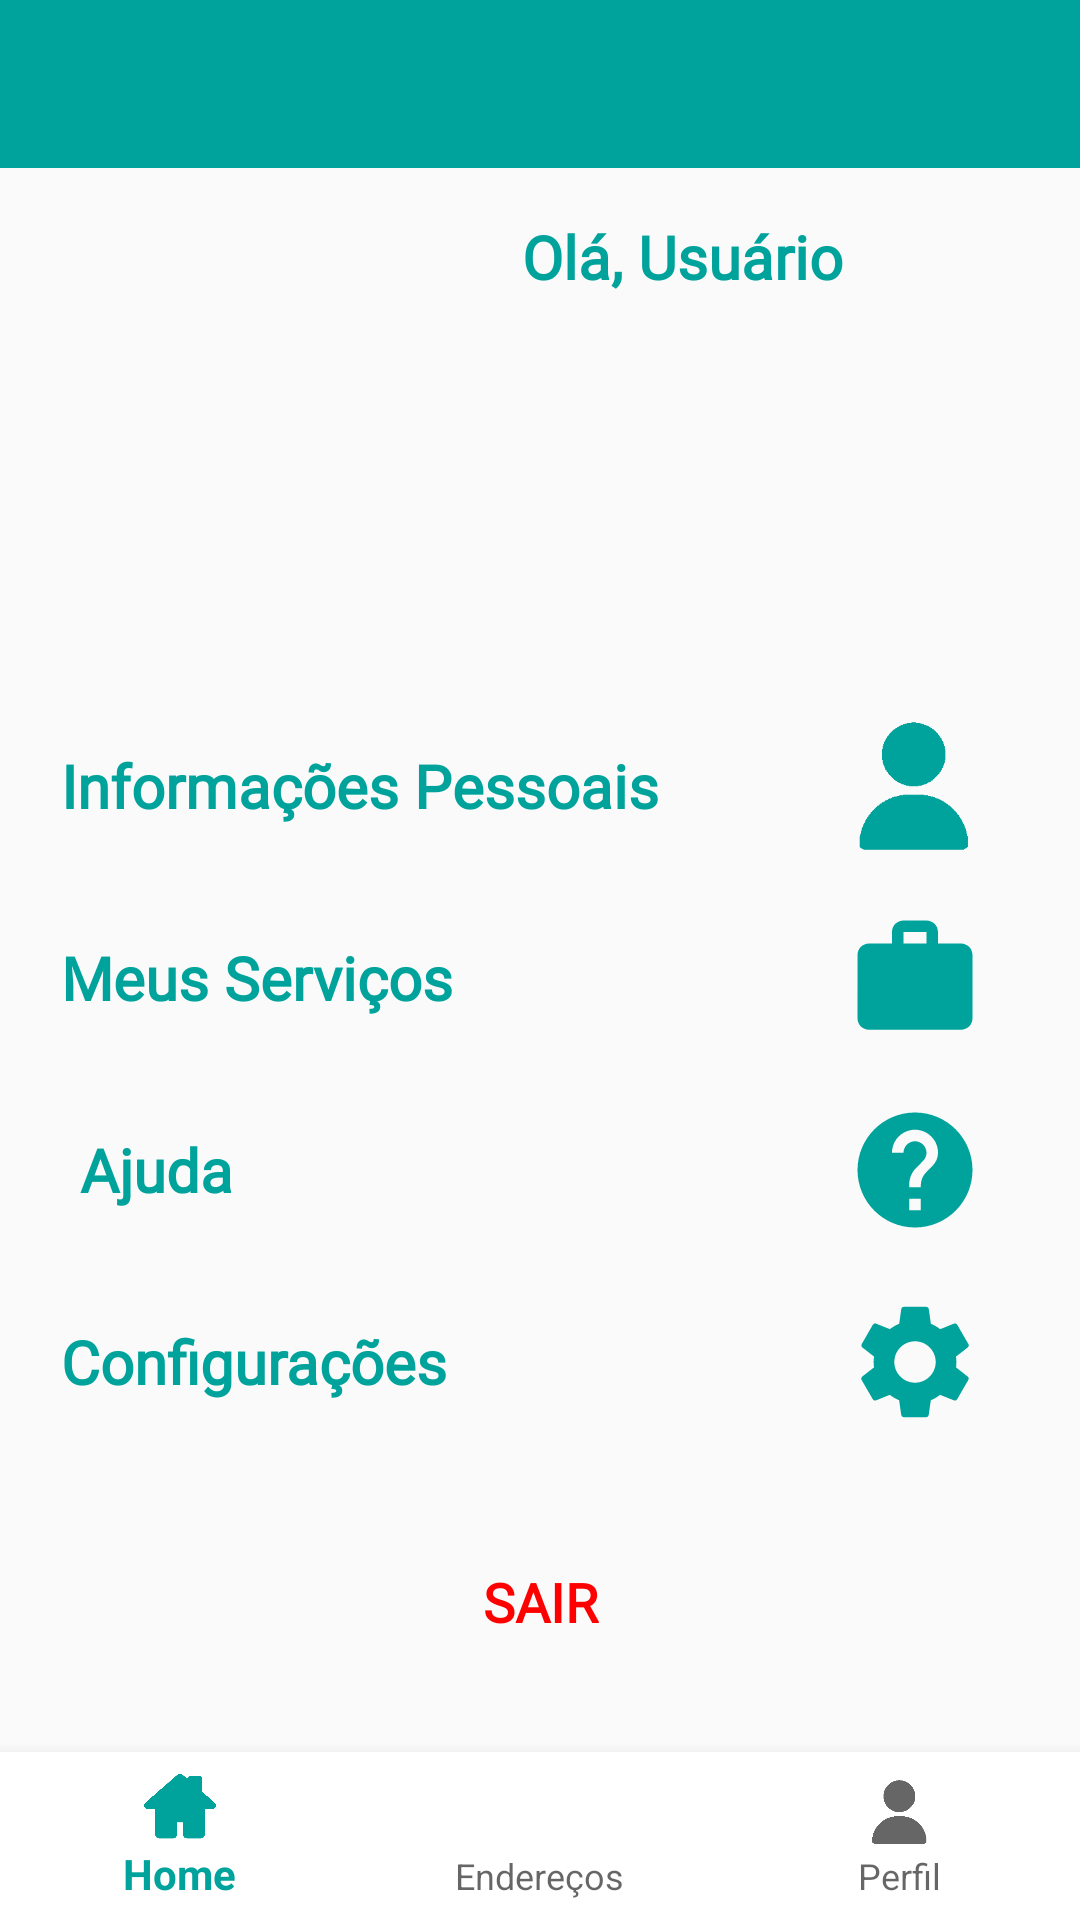

Layout XML and referenced resources for this Android screen:
<!-- AndroidManifest.xml: application theme AppTheme -->
<!-- res/layout/activity_perfil.xml -->
<?xml version="1.0" encoding="utf-8"?>
<androidx.constraintlayout.widget.ConstraintLayout xmlns:android="http://schemas.android.com/apk/res/android"
    xmlns:app="http://schemas.android.com/apk/res-auto"
    xmlns:tools="http://schemas.android.com/tools"
    android:layout_width="match_parent"
    android:layout_height="match_parent"
    tools:context=".activity.PerfilActivity">

    <com.google.android.material.bottomnavigation.BottomNavigationView
        android:id="@+id/toolbarhome"
        android:layout_width="match_parent"
        android:layout_height="wrap_content"
        android:background="#ffffff"
        app:layout_constraintBottom_toBottomOf="parent"
        app:layout_constraintEnd_toEndOf="parent"
        app:layout_constraintHorizontal_bias="0.0"
        app:layout_constraintStart_toStartOf="parent"
        app:menu="@menu/bottom_actions" />

    <androidx.appcompat.widget.Toolbar
        android:id="@+id/toolbarPerfil"
        android:layout_width="0dp"
        android:layout_height="wrap_content"
        android:background="?attr/colorPrimary"
        android:minHeight="?attr/actionBarSize"
        android:theme="?attr/actionBarTheme"
        app:layout_constraintEnd_toEndOf="parent"
        app:layout_constraintHorizontal_bias="0.0"
        app:layout_constraintStart_toStartOf="parent"
        app:layout_constraintTop_toTopOf="parent" />

    <TextView
        android:id="@+id/txtViewOla"
        android:layout_width="wrap_content"
        android:layout_height="wrap_content"
        android:layout_marginStart="8dp"
        android:fontFamily="@font/poppins"
        android:text="Olá, "
        android:textColor="#00a39b"
        android:textSize="20sp"
        android:textStyle="bold"
        app:layout_constraintStart_toEndOf="@+id/imgViewIconeUser"
        app:layout_constraintTop_toTopOf="@+id/imgViewIconeUser" />

    <ImageView
        android:id="@+id/imgViewIconeUser"
        android:layout_width="150dp"
        android:layout_height="150dp"
        android:layout_marginStart="16dp"
        android:layout_marginTop="16dp"
        android:scaleType="fitStart"
        app:layout_constraintStart_toStartOf="parent"
        app:layout_constraintTop_toBottomOf="@+id/toolbarPerfil"
        tools:srcCompat="@tools:sample/avatars" />

    <TextView
        android:id="@+id/txtViewNomeUser"
        android:layout_width="0dp"
        android:layout_height="wrap_content"
        android:layout_marginEnd="8dp"
        android:fontFamily="@font/poppins"
        android:text="Usuário"
        android:textColor="#00a39b"
        android:textSize="20sp"
        android:textStyle="bold"
        app:layout_constraintEnd_toEndOf="parent"
        app:layout_constraintStart_toEndOf="@+id/txtViewOla"
        app:layout_constraintTop_toTopOf="@+id/txtViewOla" />

    <Button
        android:id="@+id/btnInfPessoal"
        style="@style/Widget.AppCompat.Button.Borderless"
        android:layout_width="wrap_content"
        android:layout_height="wrap_content"
        android:layout_marginStart="8dp"
        android:layout_marginTop="16dp"
        android:fontFamily="@font/poppins"
        android:text="Informações Pessoais"
        android:textAllCaps="false"
        android:textColor="#00a39b"
        android:textSize="20sp"
        android:textStyle="bold"
        app:layout_constraintStart_toStartOf="parent"
        app:layout_constraintTop_toBottomOf="@+id/imgViewIconeUser" />

    <ImageView
        android:id="@+id/imgViewUser"
        android:layout_width="46dp"
        android:layout_height="0dp"
        android:layout_marginEnd="32dp"
        android:layout_marginRight="32dp"
        android:tint="#00A39B"
        app:layout_constraintBottom_toBottomOf="@+id/btnInfPessoal"
        app:layout_constraintEnd_toEndOf="parent"
        app:layout_constraintTop_toTopOf="@+id/btnInfPessoal"
        app:srcCompat="@drawable/icone_perfil" />

    <Button
        android:id="@+id/btnMeusServicos"
        style="@style/Widget.AppCompat.Button.Borderless"
        android:layout_width="wrap_content"
        android:layout_height="wrap_content"
        android:layout_marginStart="8dp"
        android:layout_marginTop="16dp"
        android:fontFamily="@font/poppins"
        android:text="Meus Serviços"
        android:textAllCaps="false"
        android:textColor="#00a39b"
        android:textSize="20sp"
        android:textStyle="bold"
        app:layout_constraintStart_toStartOf="parent"
        app:layout_constraintTop_toBottomOf="@+id/btnInfPessoal" />

    <ImageView
        android:id="@+id/imgViewServiços"
        android:layout_width="46dp"
        android:layout_height="0dp"
        android:layout_marginEnd="32dp"
        android:layout_marginRight="32dp"
        app:layout_constraintBottom_toBottomOf="@+id/btnMeusServicos"
        app:layout_constraintEnd_toEndOf="parent"
        app:layout_constraintTop_toTopOf="@+id/btnMeusServicos"
        app:srcCompat="@drawable/ic_baseline_work_24" />

    <Button
        android:id="@+id/btnAjuda"
        style="@style/Widget.AppCompat.Button.Borderless"
        android:layout_width="wrap_content"
        android:layout_height="wrap_content"
        android:layout_marginStart="8dp"
        android:layout_marginTop="16dp"
        android:fontFamily="@font/poppins"
        android:text="Ajuda"
        android:textAllCaps="false"
        android:textColor="#00a39b"
        android:textSize="20sp"
        android:textStyle="bold"
        app:layout_constraintStart_toStartOf="parent"
        app:layout_constraintTop_toBottomOf="@+id/btnMeusServicos" />

    <ImageView
        android:id="@+id/imgAjuda"
        android:layout_width="46dp"
        android:layout_height="0dp"
        android:layout_marginEnd="32dp"
        android:layout_marginRight="32dp"
        app:layout_constraintBottom_toBottomOf="@+id/btnAjuda"
        app:layout_constraintEnd_toEndOf="parent"
        app:layout_constraintTop_toTopOf="@+id/btnAjuda"
        app:srcCompat="@drawable/ic_baseline_help_24" />

    <Button
        android:id="@+id/btnConfig"
        style="@style/Widget.AppCompat.Button.Borderless"
        android:layout_width="wrap_content"
        android:layout_height="wrap_content"
        android:layout_marginStart="8dp"
        android:layout_marginTop="16dp"
        android:fontFamily="@font/poppins"
        android:text="Configurações"
        android:textAllCaps="false"
        android:textColor="#00a39b"
        android:textSize="20sp"
        android:textStyle="bold"
        app:layout_constraintStart_toStartOf="parent"
        app:layout_constraintTop_toBottomOf="@+id/btnAjuda" />

    <ImageView
        android:id="@+id/imageView5"
        android:layout_width="46dp"
        android:layout_height="0dp"
        android:layout_marginEnd="32dp"
        android:layout_marginRight="32dp"
        app:layout_constraintBottom_toBottomOf="@+id/btnConfig"
        app:layout_constraintEnd_toEndOf="parent"
        app:layout_constraintTop_toTopOf="@+id/btnConfig"
        app:srcCompat="@drawable/ic_baseline_settings_24" />

    <Button
        android:id="@+id/btnSair"
        style="@style/Widget.AppCompat.Button.Borderless"
        android:layout_width="wrap_content"
        android:layout_height="wrap_content"
        android:layout_marginTop="32dp"
        android:fontFamily="@font/poppins"
        android:text="Sair"
        android:textAllCaps="true"
        android:textColor="#FF0000"
        android:textSize="18sp"
        android:textStyle="bold"
        app:layout_constraintEnd_toEndOf="parent"
        app:layout_constraintStart_toStartOf="parent"
        app:layout_constraintTop_toBottomOf="@+id/btnConfig" />

</androidx.constraintlayout.widget.ConstraintLayout>
<!-- resources referenced by this layout -->
<resources>
  <!-- drawable ic_baseline_help_24 (drawable) -->
  <vector android:height="24dp" android:tint="#00A39B"
      android:viewportHeight="24" android:viewportWidth="24"
      android:width="24dp" xmlns:android="http://schemas.android.com/apk/res/android">
      <path android:fillColor="@android:color/white" android:pathData="M12,2C6.48,2 2,6.48 2,12s4.48,10 10,10 10,-4.48 10,-10S17.52,2 12,2zM13,19h-2v-2h2v2zM15.07,11.25l-0.9,0.92C13.45,12.9 13,13.5 13,15h-2v-0.5c0,-1.1 0.45,-2.1 1.17,-2.83l1.24,-1.26c0.37,-0.36 0.59,-0.86 0.59,-1.41 0,-1.1 -0.9,-2 -2,-2s-2,0.9 -2,2L8,9c0,-2.21 1.79,-4 4,-4s4,1.79 4,4c0,0.88 -0.36,1.68 -0.93,2.25z"/>
  </vector>
  <!-- drawable ic_baseline_settings_24 (drawable) -->
  <vector android:height="24dp" android:tint="#00A39B"
      android:viewportHeight="24" android:viewportWidth="24"
      android:width="24dp" xmlns:android="http://schemas.android.com/apk/res/android">
      <path android:fillColor="@android:color/white" android:pathData="M19.14,12.94c0.04,-0.3 0.06,-0.61 0.06,-0.94c0,-0.32 -0.02,-0.64 -0.07,-0.94l2.03,-1.58c0.18,-0.14 0.23,-0.41 0.12,-0.61l-1.92,-3.32c-0.12,-0.22 -0.37,-0.29 -0.59,-0.22l-2.39,0.96c-0.5,-0.38 -1.03,-0.7 -1.62,-0.94L14.4,2.81c-0.04,-0.24 -0.24,-0.41 -0.48,-0.41h-3.84c-0.24,0 -0.43,0.17 -0.47,0.41L9.25,5.35C8.66,5.59 8.12,5.92 7.63,6.29L5.24,5.33c-0.22,-0.08 -0.47,0 -0.59,0.22L2.74,8.87C2.62,9.08 2.66,9.34 2.86,9.48l2.03,1.58C4.84,11.36 4.8,11.69 4.8,12s0.02,0.64 0.07,0.94l-2.03,1.58c-0.18,0.14 -0.23,0.41 -0.12,0.61l1.92,3.32c0.12,0.22 0.37,0.29 0.59,0.22l2.39,-0.96c0.5,0.38 1.03,0.7 1.62,0.94l0.36,2.54c0.05,0.24 0.24,0.41 0.48,0.41h3.84c0.24,0 0.44,-0.17 0.47,-0.41l0.36,-2.54c0.59,-0.24 1.13,-0.56 1.62,-0.94l2.39,0.96c0.22,0.08 0.47,0 0.59,-0.22l1.92,-3.32c0.12,-0.22 0.07,-0.47 -0.12,-0.61L19.14,12.94zM12,15.6c-1.98,0 -3.6,-1.62 -3.6,-3.6s1.62,-3.6 3.6,-3.6s3.6,1.62 3.6,3.6S13.98,15.6 12,15.6z"/>
  </vector>
  <!-- drawable ic_baseline_work_24 (drawable) -->
  <vector android:height="24dp" android:tint="#00A39B"
      android:viewportHeight="24" android:viewportWidth="24"
      android:width="24dp" xmlns:android="http://schemas.android.com/apk/res/android">
      <path android:fillColor="@android:color/white" android:pathData="M20,6h-4L16,4c0,-1.11 -0.89,-2 -2,-2h-4c-1.11,0 -2,0.89 -2,2v2L4,6c-1.11,0 -1.99,0.89 -1.99,2L2,19c0,1.11 0.89,2 2,2h16c1.11,0 2,-0.89 2,-2L22,8c0,-1.11 -0.89,-2 -2,-2zM14,6h-4L10,4h4v2z"/>
  </vector>
  <!-- drawable icone_perfil: png bitmap (drawable, 3183 bytes) -->
  <style name="AppTheme" parent="Theme.AppCompat.Light.NoActionBar">
          
          
          <item name="colorPrimary">@color/colorPrimary</item>
          <item name="colorPrimaryDark">@color/colorPrimaryDark</item>
          <item name="colorAccent">@color/colorAccent</item>
      </style>
  <color name="colorPrimary">#00a39b</color>
  <color name="colorPrimaryDark">#000000</color>
  <color name="colorAccent">#00a39b</color>
</resources>
